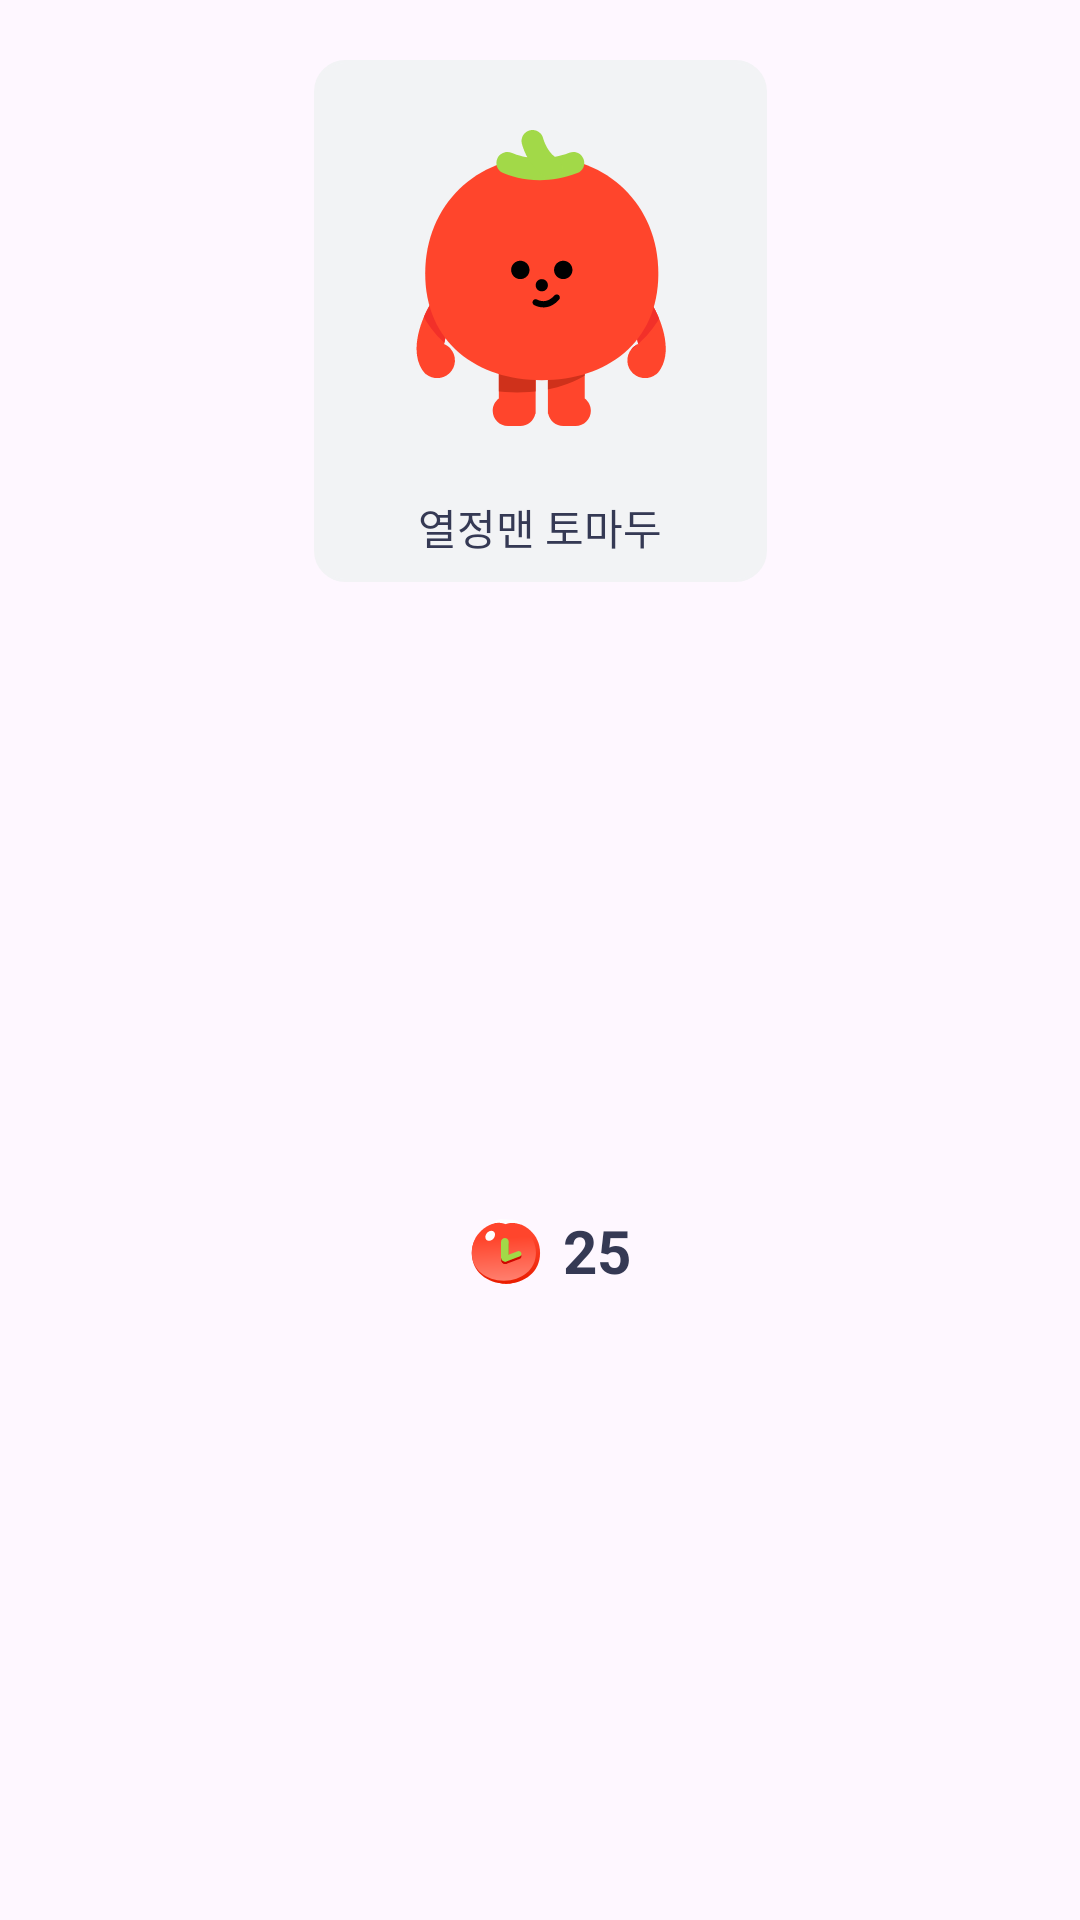

Reconstruct the res/layout file that produces this screen, plus the resources it refers to.
<!-- AndroidManifest.xml: application theme Theme.TomaDO -->
<!-- res/layout/recyclerview_store.xml -->
<?xml version="1.0" encoding="utf-8"?>
<androidx.constraintlayout.widget.ConstraintLayout xmlns:android="http://schemas.android.com/apk/res/android"
    xmlns:app="http://schemas.android.com/apk/res-auto"
    xmlns:tools="http://schemas.android.com/tools"
    android:layout_width="wrap_content"
    android:layout_height="wrap_content">

    <LinearLayout
        android:layout_width="0dp"
        android:layout_height="wrap_content"
        android:gravity="center"
        app:layout_constraintBottom_toBottomOf="parent"
        app:layout_constraintEnd_toEndOf="parent"
        app:layout_constraintStart_toStartOf="parent"
        app:layout_constraintTop_toBottomOf="@+id/recyclerview_store_layout">

        <ImageView
            android:id="@+id/recyclerview_store_tomato_image"
            android:layout_width="wrap_content"
            android:layout_height="wrap_content"
            android:paddingTop="10dp"
            app:srcCompat="@drawable/menu_point_icon" />

        <TextView
            android:id="@+id/recyclerview_store_tomato"
            android:layout_width="wrap_content"
            android:layout_height="wrap_content"
            android:text="25"
            android:textColor="@color/purple"
            android:textSize="20sp"
            android:textStyle="bold" />

    </LinearLayout>

    <LinearLayout
        android:id="@+id/recyclerview_store_layout"
        android:layout_width="151dp"
        android:layout_height="174dp"
        android:layout_margin="20dp"
        android:background="@drawable/rect_radius_low"
        android:gravity="center"
        android:orientation="vertical"
        app:layout_constraintEnd_toEndOf="parent"
        app:layout_constraintStart_toStartOf="parent"
        app:layout_constraintTop_toTopOf="parent">

        <ImageView
            android:id="@+id/recyclerview_store_image"
            android:layout_width="103dp"
            android:layout_height="0dp"
            android:layout_gravity="center|center_horizontal|center_vertical"
            android:layout_weight="1"
            app:srcCompat="@drawable/profile_image" />

        <TextView
            android:id="@+id/recyclerview_store_name"
            android:layout_width="wrap_content"
            android:layout_height="wrap_content"
            android:layout_marginBottom="8dp"
            android:text="열정맨 토마두"
            android:textColor="@color/purple"
            android:textSize="14sp" />
    </LinearLayout>
</androidx.constraintlayout.widget.ConstraintLayout>
<!-- resources referenced by this layout -->
<resources>
  <color name="purple">#353954</color>
  <!-- drawable menu_point_icon: vector/xml drawable (drawable, 7150 chars, omitted) -->
  <!-- drawable profile_image: vector/xml drawable (drawable, 5895 chars, omitted) -->
  <!-- drawable rect_radius_low (drawable) -->
  <?xml version="1.0" encoding="utf-8"?>
  <shape xmlns:android="http://schemas.android.com/apk/res/android"
      android:shape="rectangle" >
      <solid android:color="@color/gray"/>
      <corners android:bottomRightRadius="10dp"
          android:bottomLeftRadius="10dp"
          android:topLeftRadius="10dp"
          android:topRightRadius="10dp"/>
      <stroke
          android:width="1dp"
          android:color="@color/gray" />
  </shape>
  <style name="Theme.TomaDO" parent="Base.Theme.TomaDO">
          <item name="colorPrimaryDark">@color/white</item>
          
          <item name="android:windowLightStatusBar">true</item>
      </style>
  <color name="gray">#F2F3F5</color>
  <style name="Base.Theme.TomaDO" parent="Theme.Material3.DayNight.NoActionBar">
          
          
      </style>
  <color name="white">#FFFFFFFF</color>
</resources>
